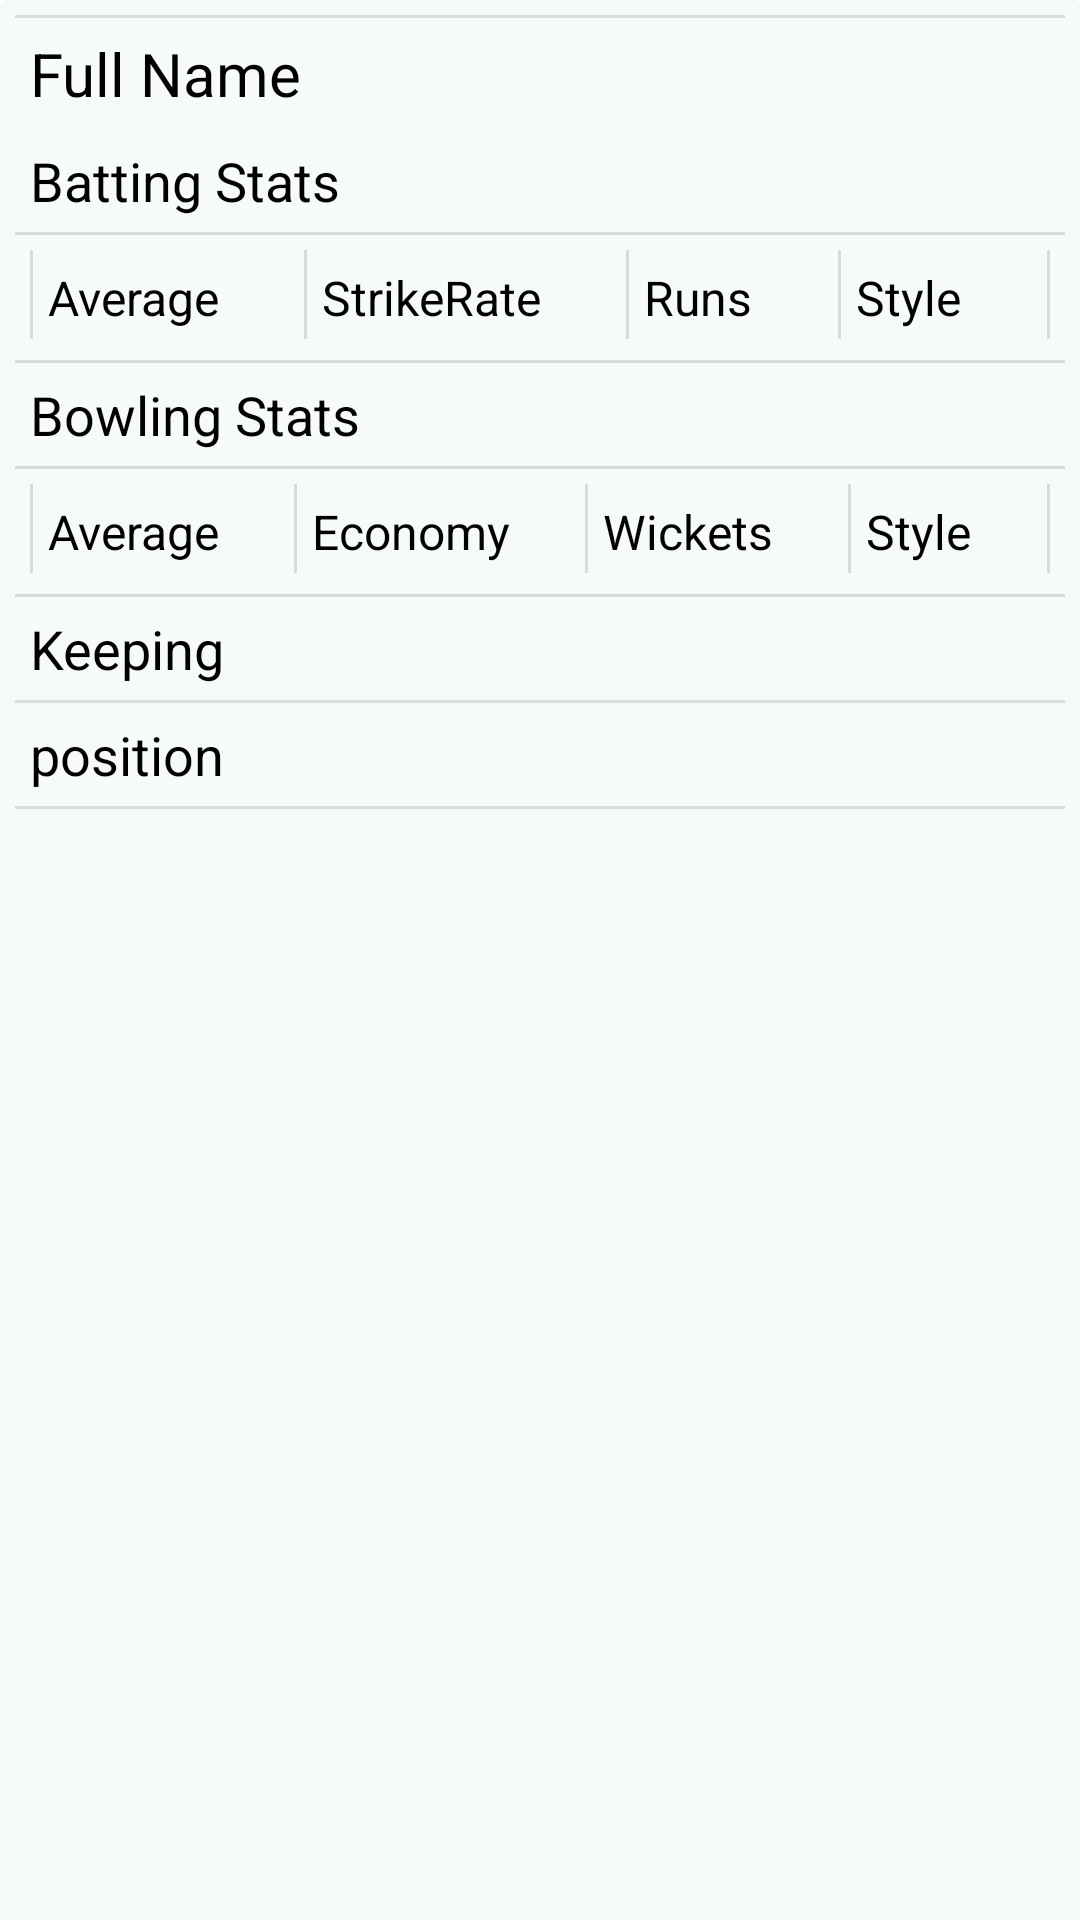

Here is an Android app screen rendered from its layout file. Give the layout XML and the strings, colors and styles it references.
<!-- AndroidManifest.xml: application theme Theme.SportsInteractiveApp -->
<!-- res/layout/alert_dialog.xml -->
<?xml version="1.0" encoding="utf-8"?>
<LinearLayout xmlns:android="http://schemas.android.com/apk/res/android"
    android:orientation="vertical"
    android:layout_margin="10dp"
    android:background="@drawable/press_color"
    android:padding="5dp"
    android:layout_width="match_parent"
    android:layout_height="wrap_content">
    <com.google.android.material.divider.MaterialDivider
        android:layout_width="match_parent"
        android:layout_height="1dp"
        />
    <TextView
        android:id="@+id/full_name"
        android:layout_width="match_parent"
        android:layout_height="wrap_content"
        android:layout_margin="5dp"
        android:text="Full Name"
        android:textColor="@color/black"
        android:textSize="20sp" />


    <TextView
    android:id="@+id/batting"
    android:layout_width="match_parent"
    android:layout_height="wrap_content"
        android:layout_margin="5dp"
    android:text="Batting Stats"
        android:textColor="@color/black"
    android:textSize="18sp" />
    <com.google.android.material.divider.MaterialDivider
        android:layout_width="match_parent"
        android:layout_height="1dp"
        />
    <LinearLayout
        android:orientation="horizontal"
        android:layout_margin="5dp"
        android:layout_width="match_parent"
        android:layout_height="wrap_content"
        android:weightSum="4"
        >
        <com.google.android.material.divider.MaterialDivider
            android:layout_width="1dp"
            android:layout_height="match_parent"
            android:layout_marginBottom="2dp"
            />
        <TextView
            android:id="@+id/average"
            android:layout_width="wrap_content"
            android:layout_height="wrap_content"
            android:layout_margin="5dp"
            android:textColor="@color/black"
            android:text="Average"
            android:layout_weight="1"
            android:textSize="16sp" />
        <com.google.android.material.divider.MaterialDivider
            android:layout_width="1dp"
            android:layout_height="match_parent"
            android:layout_marginBottom="2dp"
            />
        <TextView
            android:id="@+id/strikerate"
            android:layout_width="wrap_content"
            android:layout_height="wrap_content"
            android:layout_margin="5dp"
            android:text="StrikeRate"
            android:textColor="@color/black"
            android:layout_weight="1"
            android:textSize="16sp" />
        <com.google.android.material.divider.MaterialDivider
            android:layout_width="1dp"
            android:layout_height="match_parent"
            android:layout_marginBottom="2dp"
            />
        <TextView
            android:id="@+id/runs"
            android:layout_width="wrap_content"
            android:layout_height="wrap_content"
            android:layout_margin="5dp"
            android:textColor="@color/black"
            android:layout_weight="1"
            android:text="Runs"
            android:textSize="16sp" />
        <com.google.android.material.divider.MaterialDivider
            android:layout_width="1dp"
            android:layout_height="match_parent"
            android:layout_marginBottom="2dp"
            />
        <TextView
            android:id="@+id/style"
            android:layout_width="wrap_content"
            android:layout_height="wrap_content"
            android:layout_margin="5dp"
            android:textColor="@color/black"
            android:text="Style"
            android:layout_weight="1"
            android:textSize="16sp" />
        <com.google.android.material.divider.MaterialDivider
            android:layout_width="1dp"
            android:layout_height="match_parent"
            android:layout_marginBottom="2dp"
            />

    </LinearLayout>

    <com.google.android.material.divider.MaterialDivider
        android:layout_width="match_parent"
        android:layout_height="1dp"
        />
    <TextView
        android:id="@+id/bowling"
        android:layout_width="match_parent"
        android:layout_height="wrap_content"
        android:layout_margin="5dp"
        android:textColor="@color/black"
        android:text="Bowling Stats"
        android:textSize="18sp" />
    <com.google.android.material.divider.MaterialDivider
        android:layout_width="match_parent"
        android:layout_height="1dp"
        />
    <LinearLayout
        android:orientation="horizontal"
        android:layout_margin="5dp"
        android:layout_width="match_parent"
        android:layout_height="wrap_content"
        android:weightSum="4"
        >
        <com.google.android.material.divider.MaterialDivider
            android:layout_width="1dp"
            android:layout_height="match_parent"
            android:layout_marginBottom="2dp"
            />
        <TextView
            android:id="@+id/bowl_average"
            android:layout_width="wrap_content"
            android:layout_height="wrap_content"
            android:layout_margin="5dp"
            android:textColor="@color/black"
            android:text="Average"
            android:layout_weight="1"
            android:textSize="16sp" />
        <com.google.android.material.divider.MaterialDivider
            android:layout_width="1dp"
            android:layout_height="match_parent"
            android:layout_marginBottom="2dp"
            />
        <TextView
            android:id="@+id/economy"
            android:layout_width="wrap_content"
            android:layout_height="wrap_content"
            android:layout_margin="5dp"
            android:textColor="@color/black"
            android:text="Economy"
            android:layout_weight="1"
            android:textSize="16sp" />
        <com.google.android.material.divider.MaterialDivider
            android:layout_width="1dp"
            android:layout_height="match_parent"
            android:layout_marginBottom="2dp"
            />
        <TextView
            android:id="@+id/wickets"
            android:layout_width="wrap_content"
            android:layout_height="wrap_content"
            android:layout_margin="5dp"
            android:textColor="@color/black"
            android:layout_weight="1"
            android:text="Wickets"
            android:textSize="16sp" />
        <com.google.android.material.divider.MaterialDivider
            android:layout_width="1dp"
            android:layout_height="match_parent"
            android:layout_marginBottom="2dp"
            />
        <TextView
            android:id="@+id/bowl_style"
            android:layout_width="wrap_content"
            android:layout_height="wrap_content"
            android:layout_margin="5dp"
            android:textColor="@color/black"
            android:text="Style"
            android:layout_weight="1"
            android:textSize="16sp" />
        <com.google.android.material.divider.MaterialDivider
            android:layout_width="1dp"
            android:layout_height="match_parent"
            android:layout_marginBottom="2dp"
            />

    </LinearLayout>
    <com.google.android.material.divider.MaterialDivider
        android:layout_width="match_parent"
        android:layout_height="1dp"
        />

    <TextView
        android:id="@+id/keeping"
        android:layout_width="match_parent"
        android:layout_height="wrap_content"
        android:layout_margin="5dp"
        android:textColor="@color/black"
        android:text="Keeping"
        android:textSize="18sp" />
    <com.google.android.material.divider.MaterialDivider
        android:layout_width="match_parent"
        android:layout_height="1dp"
        />

    <TextView
        android:id="@+id/position"
        android:layout_width="match_parent"
        android:layout_height="wrap_content"
        android:text="position"
        android:layout_margin="5dp"
        android:textColor="@color/black"
        android:textSize="18sp" />
    <com.google.android.material.divider.MaterialDivider
        android:layout_width="match_parent"
        android:layout_height="1dp"
        />


</LinearLayout>
<!-- resources referenced by this layout -->
<resources>
  <!-- drawable press_color (drawable) -->
  <?xml version="1.0" encoding="utf-8"?>
  <selector xmlns:android="http://schemas.android.com/apk/res/android">
      <item
          android:state_pressed="true"
          android:drawable="@drawable/custom_shape2"/>
      <item
          android:drawable="@drawable/custom_shape"/>
  </selector>
  <style name="Theme.SportsInteractiveApp" parent="Theme.MaterialComponents.DayNight.DarkActionBar">
          
          <item name="colorPrimary">@color/purple_500</item>
          <item name="colorPrimaryVariant">@color/purple_700</item>
          <item name="colorOnPrimary">@color/white</item>
          
          <item name="colorSecondary">@color/teal_200</item>
          <item name="colorSecondaryVariant">@color/teal_700</item>
          <item name="colorOnSecondary">@color/black</item>
          
          <item name="android:statusBarColor" tools:targetApi="l">?attr/colorPrimaryVariant</item>
          
      </style>
  <!-- drawable custom_shape2 (drawable) -->
  <?xml version="1.0" encoding="utf-8"?>
  <shape xmlns:android="http://schemas.android.com/apk/res/android">
      android:shape="rectangle" >
  
      <solid android:color="#566465"/>
  
      <stroke
          android:width="1dp"
          android:color="#202020" />
  
      <corners android:radius="2dp" />
  </shape>
  <!-- drawable custom_shape (drawable) -->
  <?xml version="1.0" encoding="utf-8"?>
  <shape xmlns:android="http://schemas.android.com/apk/res/android">
  
      android:shape="rectangle" >
  
      <solid android:color="#F7FAFA"/>
  
      
  
      <corners android:radius="2dp" />
  </shape>
  <!-- not gathered from this repository: default colours our renderer supplied (Android Studio template values) -->
  <color name="purple_500">#FF6200EE</color>
  <color name="purple_700">#FF3700B3</color>
  <color name="teal_200">#FF03DAC5</color>
  <color name="teal_700">#FF018786</color>
  <color name="black">#FF000000</color>
  <color name="white">#FFFFFFFF</color>
</resources>
